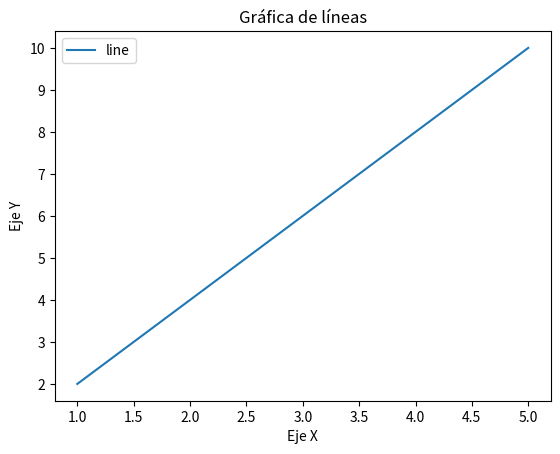

Write Python code to recreate this figure.
import matplotlib.pyplot as plt  # Importamos la librería matplotlib.pyplot, usada para crear gráficos en Python

# -------------------------------
# Datos del gráfico
# -------------------------------
x = [1, 2, 3, 4, 5]  # Lista con los valores del eje X (independiente)
y = [2, 4, 6, 8, 10] # Lista con los valores del eje Y (dependiente)

# -------------------------------
# Creación del gráfico de líneas
# -------------------------------
plt.plot(x, y, label="line")  # Crea una línea conectando los puntos (x, y)
                              # El parámetro 'label' asigna un nombre a la línea para la leyenda

# -------------------------------
# Personalización del gráfico
# -------------------------------
plt.title("Gráfica de líneas")   # Establece el título del gráfico
plt.xlabel("Eje X")              # Nombre del eje X
plt.ylabel("Eje Y")              # Nombre del eje Y
plt.legend()                     # Muestra la leyenda con el texto definido en 'label'

# -------------------------------
# Mostrar el gráfico en pantalla
# -------------------------------
plt.show()  # Renderiza y muestra la gráfica en una ventana
